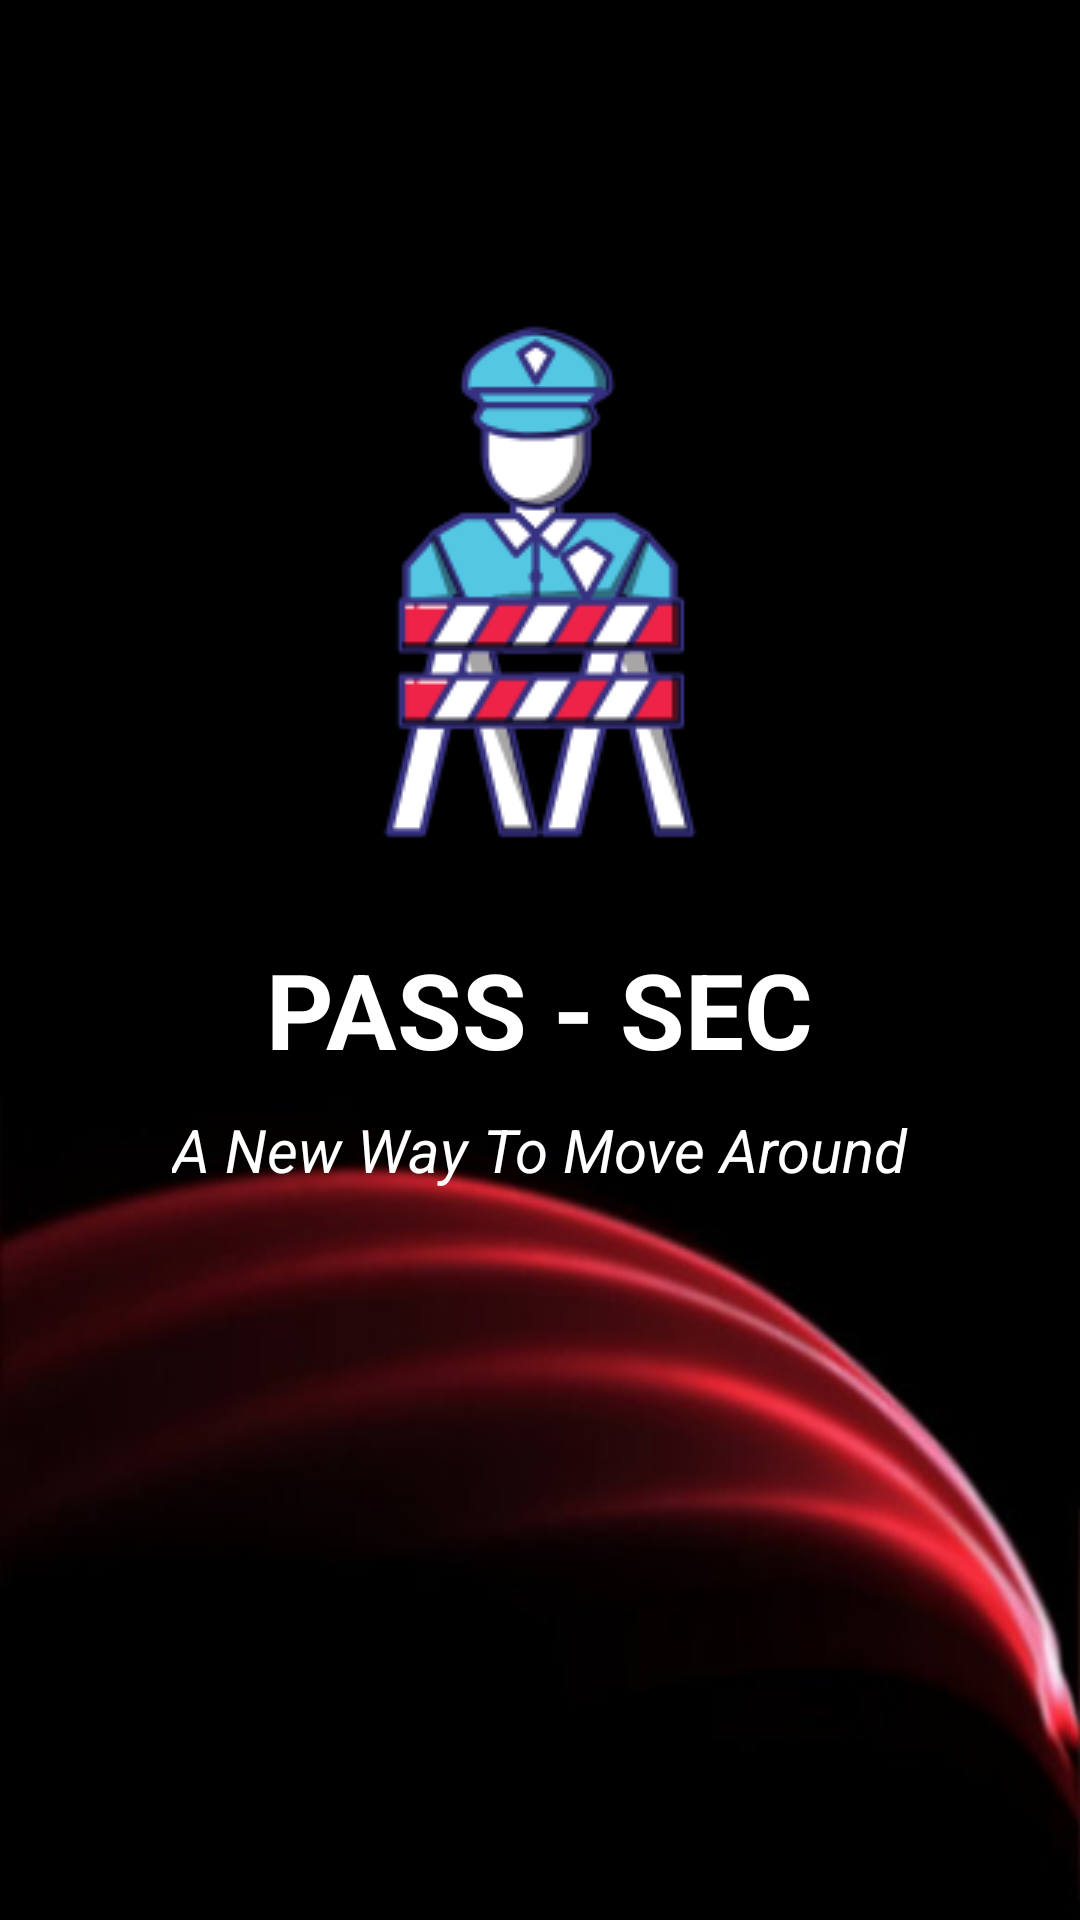

This screen was rendered from an Android layout file. Write that file and the resources it references.
<!-- AndroidManifest.xml: application theme AppTheme -->
<!-- res/layout/activity_main.xml -->
<?xml version="1.0" encoding="utf-8"?>
<LinearLayout xmlns:android="http://schemas.android.com/apk/res/android"
    xmlns:app="http://schemas.android.com/apk/res-auto"
    xmlns:tools="http://schemas.android.com/tools"
    android:layout_width="match_parent"
    android:background="@drawable/aa"
    android:layout_height="match_parent"
    android:orientation="vertical"
    tools:context=".MainActivity">
    <ImageView
        android:layout_width="wrap_content"
        android:layout_height="wrap_content"
        android:src="@drawable/l"
        android:layout_gravity="center"
        android:layout_marginTop="100dp"
        />
    <TextView
        android:layout_width="wrap_content"
        android:layout_height="wrap_content"
        android:text="PASS - SEC"
        android:textColor="#FFF"
        android:textSize="35sp"
        android:layout_gravity="center"
        android:layout_marginTop="25sp"
        android:textStyle="bold"
        />
    <TextView
        android:layout_width="wrap_content"
        android:layout_height="wrap_content"
        android:text="A New Way To Move Around"
        android:textColor="#FFF"
        android:textSize="20sp"
        android:layout_gravity="center"
        android:layout_marginTop="10sp"
        android:textStyle="italic"
        />






</LinearLayout>
<!-- resources referenced by this layout -->
<resources>
  <!-- drawable aa: jpg bitmap (drawable, 10681 bytes) -->
  <!-- drawable l: png bitmap (drawable, 14361 bytes) -->
  <style name="AppTheme" parent="Theme.AppCompat.Light.NoActionBar">
          
          <item name="colorPrimary">#0A0B0E</item>
          <item name="colorPrimaryDark">@color/colorPrimaryDark</item>
          <item name="colorAccent">@color/colorAccent</item>
      </style>
  <color name="colorPrimaryDark">#00574B</color>
  <color name="colorAccent">#D81B60</color>
</resources>
